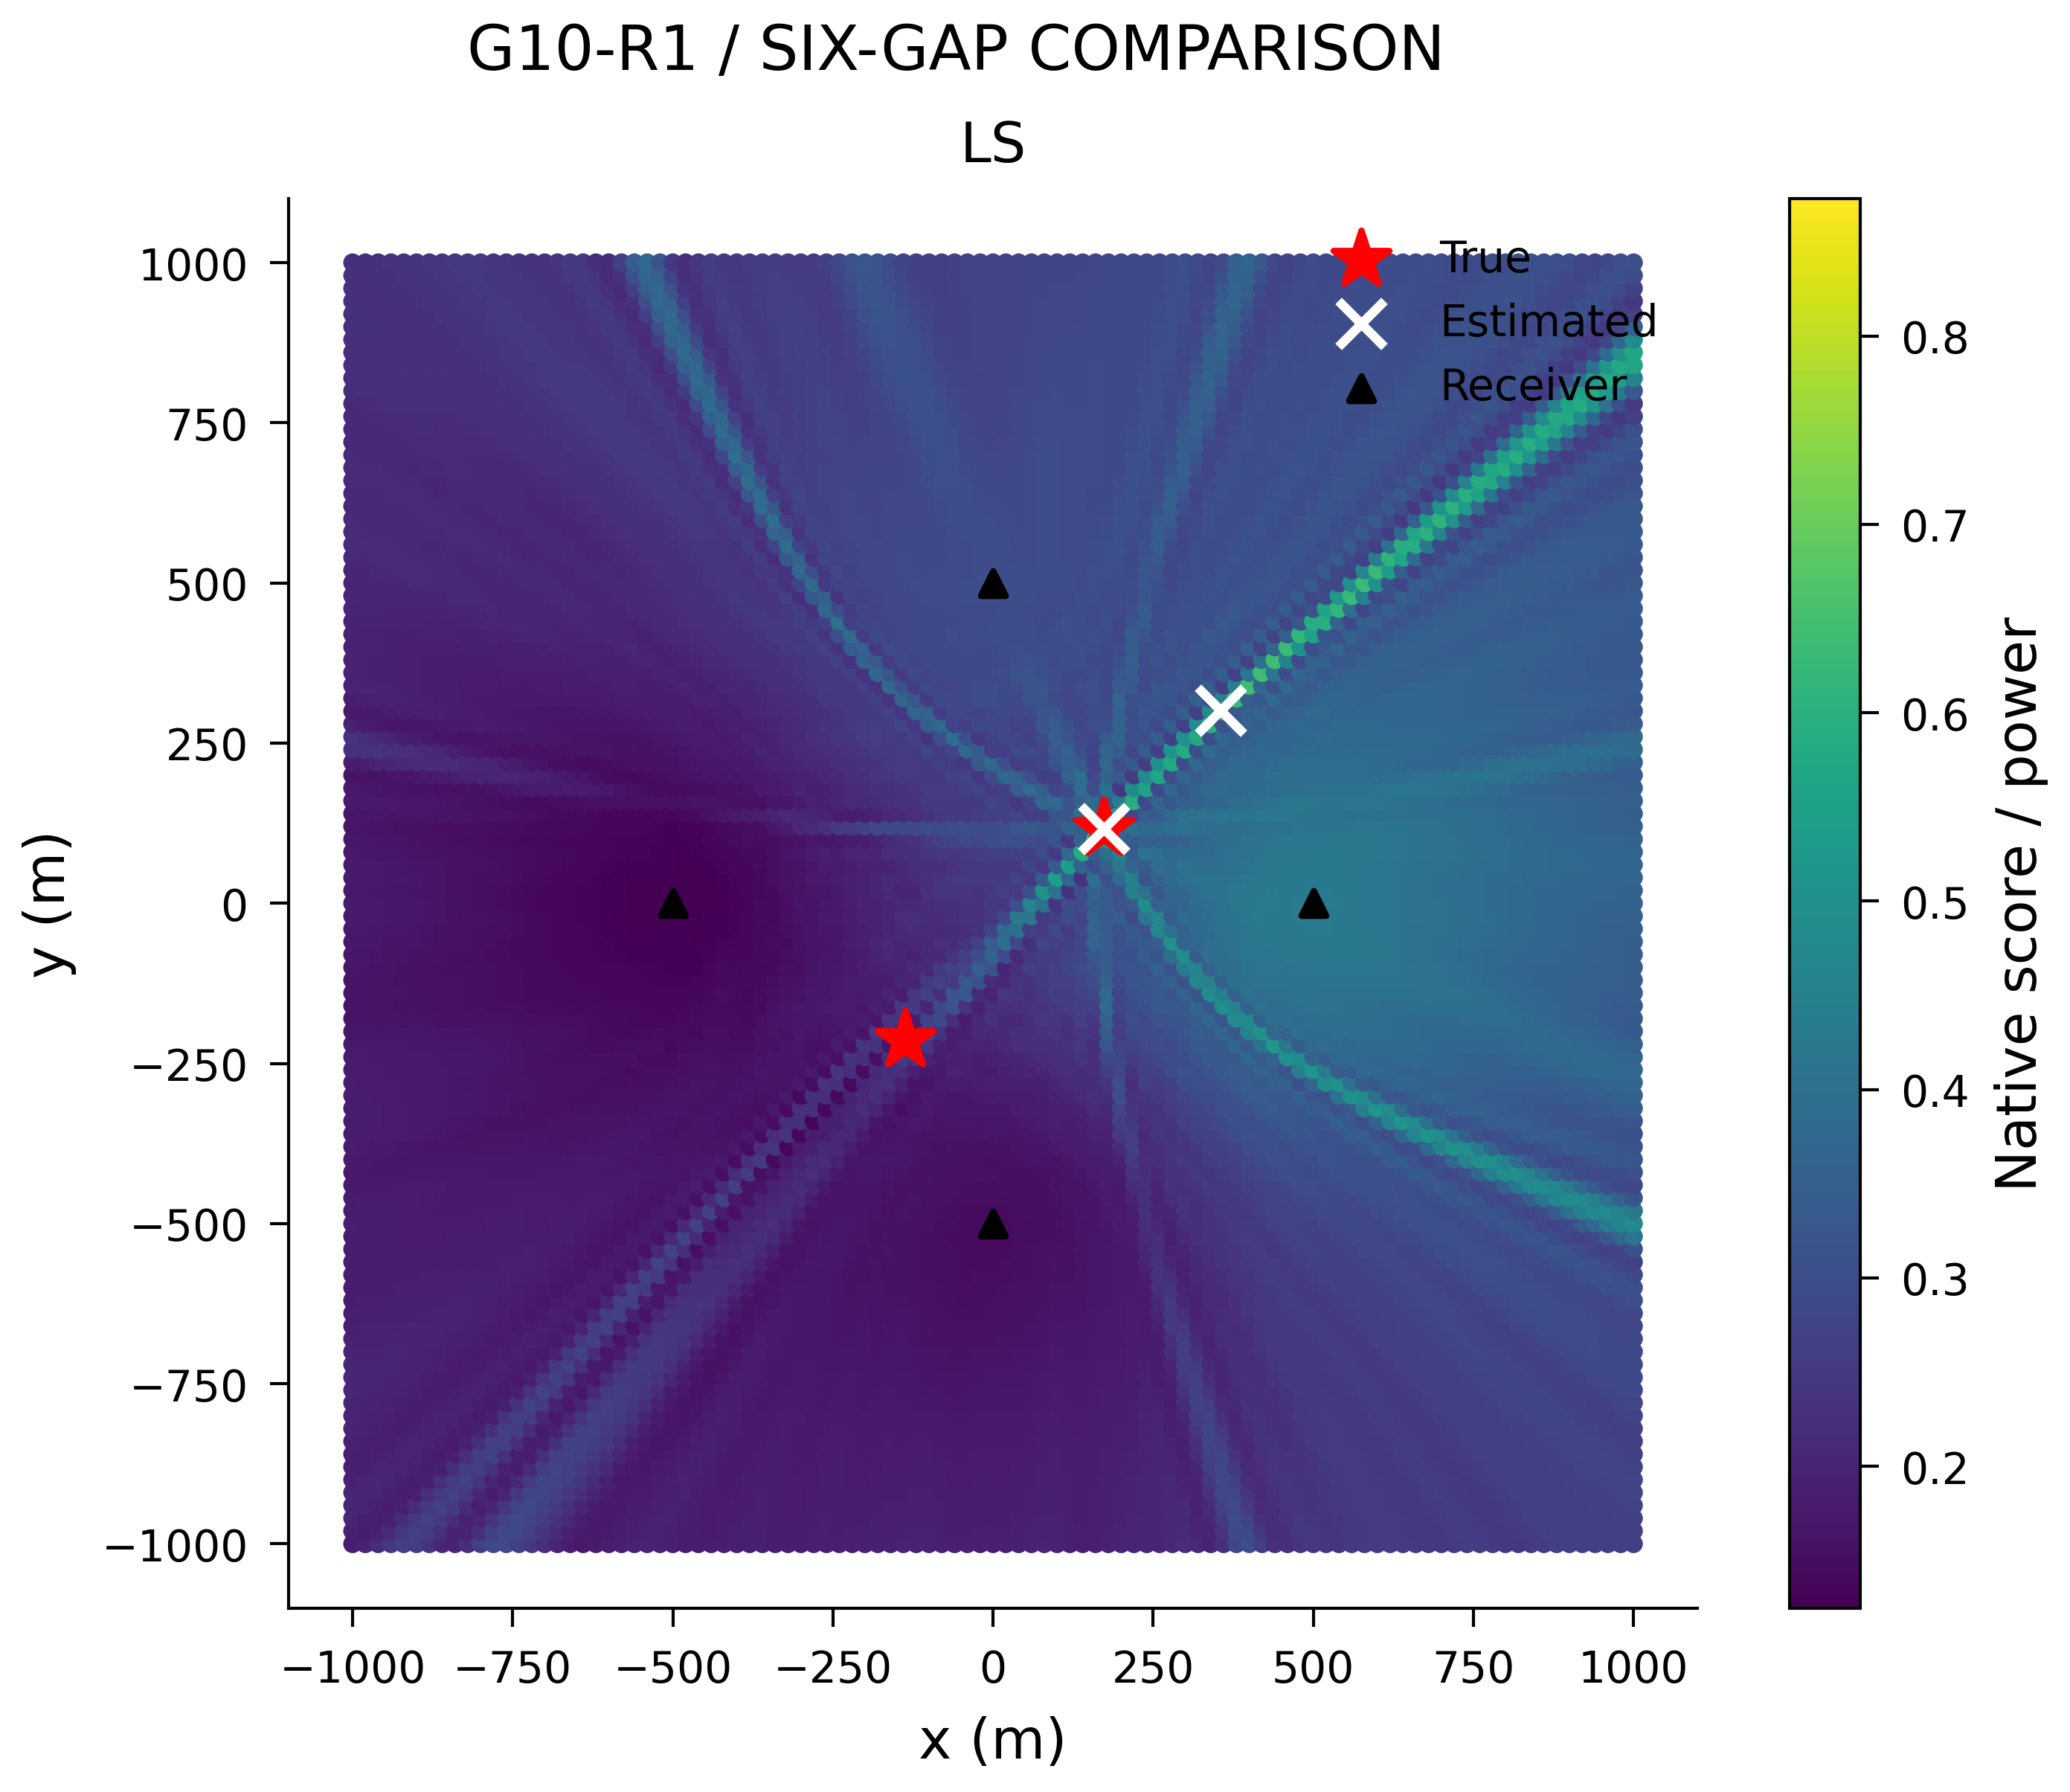

Source data for this figure (header and first rows):
x_m, y_m, score
-1000, -1000, 0.1861
-980.0, -1000, 0.1924
-960.0, -1000, 0.2146
-940.0, -1000, 0.2442
-920.0, -1000, 0.2638
-900.0, -1000, 0.2583
-880.0, -1000, 0.2301
-860.0, -1000, 0.2011
-840.0, -1000, 0.1967
-820.0, -1000, 0.2237
-800.0, -1000, 0.2635
-780.0, -1000, 0.2891
-760.0, -1000, 0.2883
-740.0, -1000, 0.2692
-720.0, -1000, 0.2456
-700.0, -1000, 0.2223
-680.0, -1000, 0.1996
-660.0, -1000, 0.1814
-640.0, -1000, 0.1741
-620.0, -1000, 0.178
-600.0, -1000, 0.1852
-580.0, -1000, 0.1902
-560.0, -1000, 0.1931
-540.0, -1000, 0.195
-520.0, -1000, 0.1939
-500.0, -1000, 0.1893
-480.0, -1000, 0.1837
-460.0, -1000, 0.181
-440.0, -1000, 0.1821
-420.0, -1000, 0.1856
-400.0, -1000, 0.1888
-380.0, -1000, 0.1905
-360.0, -1000, 0.1895
-340.0, -1000, 0.1859
-320.0, -1000, 0.1837
-300.0, -1000, 0.185
-280.0, -1000, 0.1873
-260.0, -1000, 0.1875
-240.0, -1000, 0.1872
-220.0, -1000, 0.1884
-200.0, -1000, 0.1902
-180.0, -1000, 0.1911
-160.0, -1000, 0.1914
-140.0, -1000, 0.1925
-120.0, -1000, 0.1946
-100.0, -1000, 0.1949
-80.0, -1000, 0.1909
-60.0, -1000, 0.1874
-40.0, -1000, 0.1874
-20.0, -1000, 0.1886
0.0, -1000, 0.1884
20.0, -1000, 0.1891
40.0, -1000, 0.1915
60.0, -1000, 0.1943
80.0, -1000, 0.1956
100.0, -1000, 0.1946
120.0, -1000, 0.1913
140.0, -1000, 0.1878
160.0, -1000, 0.1889
180.0, -1000, 0.1937
... 10,141 more rows
